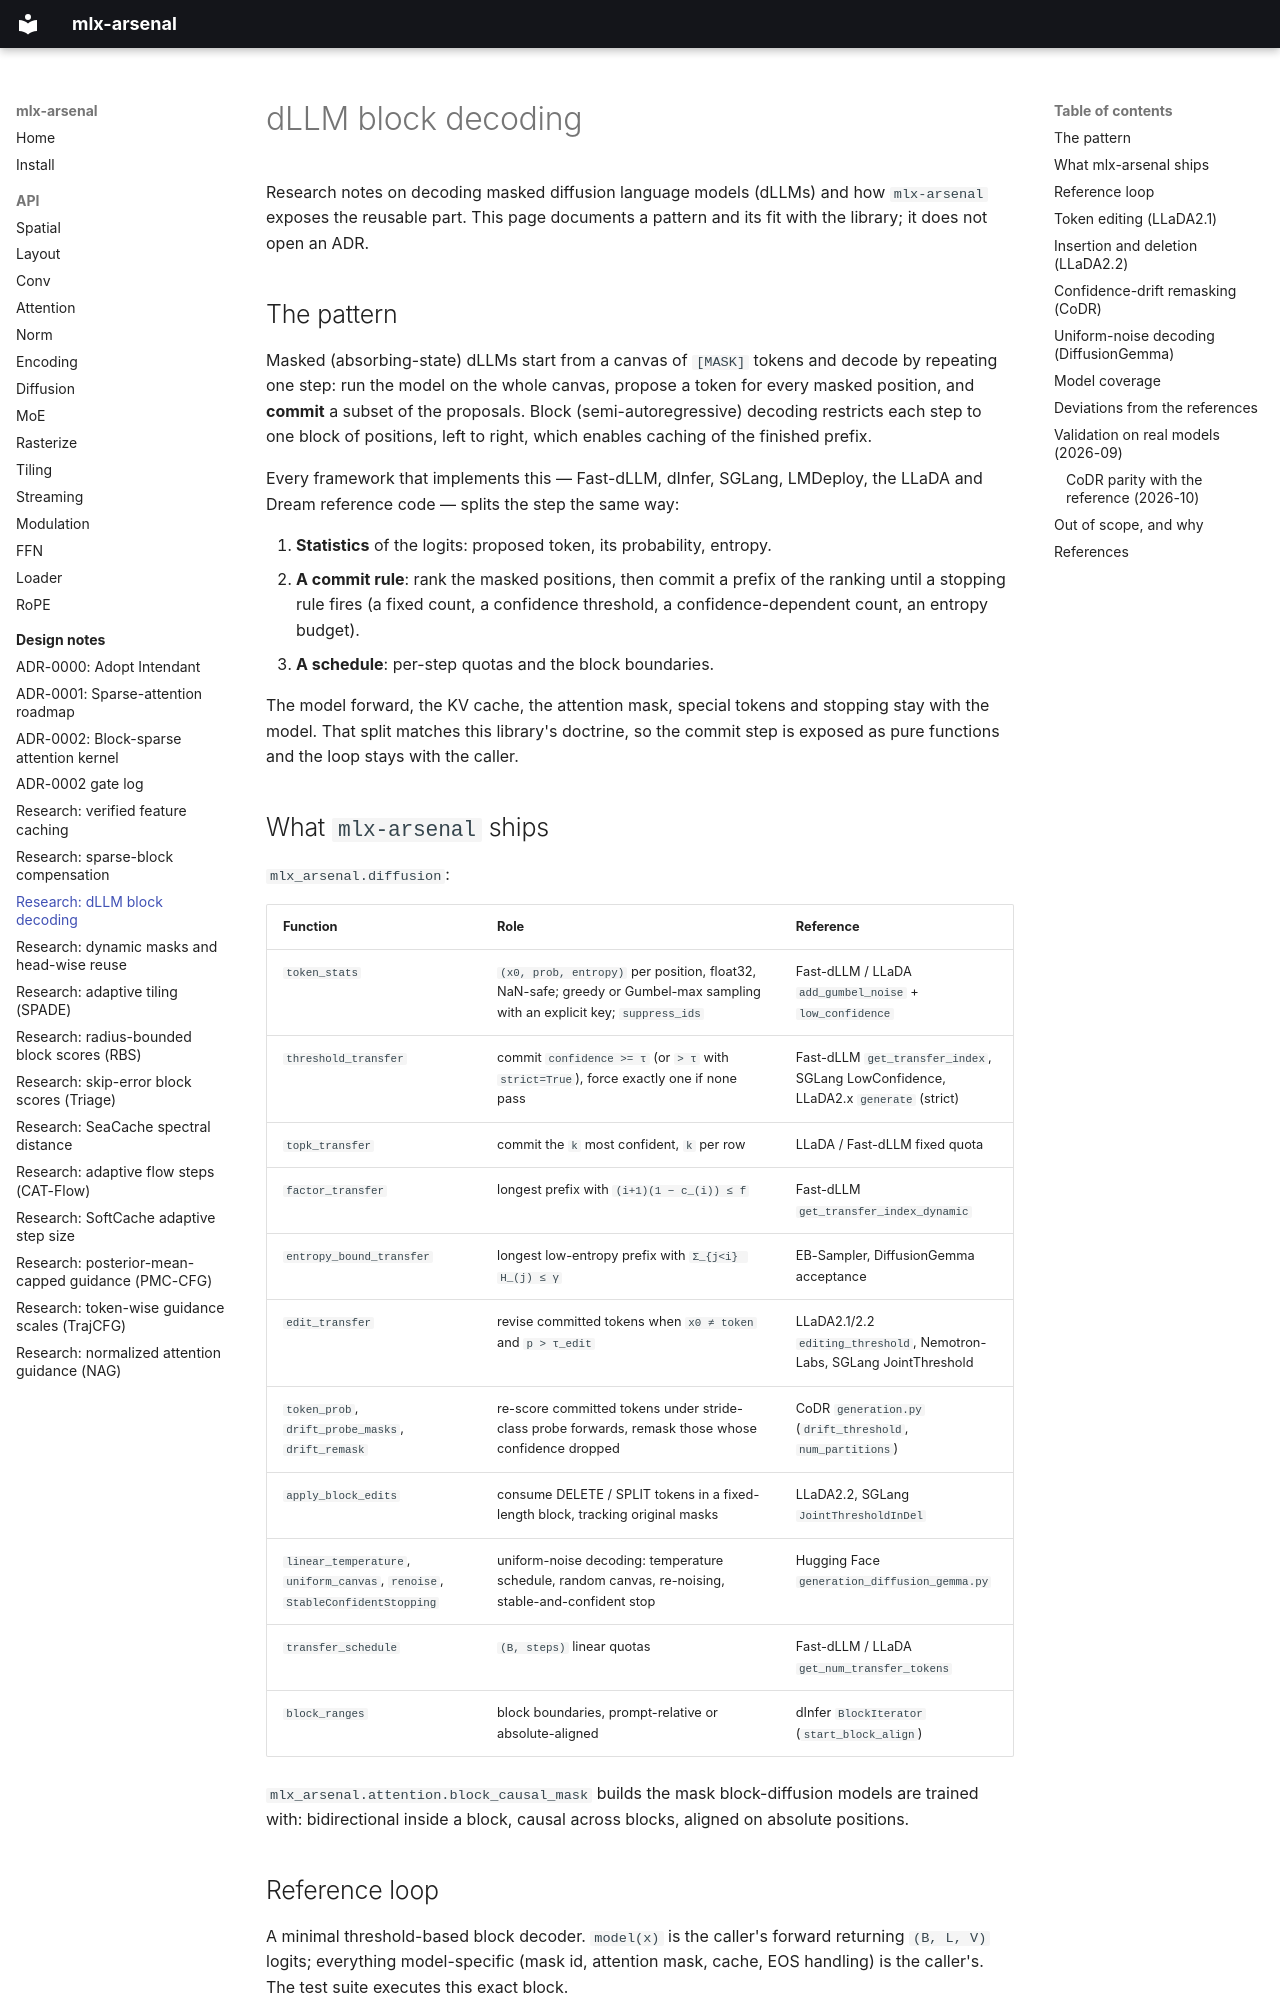

repository: dgrauet/mlx-arsenal · page: research/dllm-block-decoding/index.html · generator: mkdocs

# dLLM block decoding

Research notes on decoding masked diffusion language models (dLLMs) and how
`mlx-arsenal` exposes the reusable part. This page documents a pattern and
its fit with the library; it does not open an ADR.

## The pattern

Masked (absorbing-state) dLLMs start from a canvas of `[MASK]` tokens and
decode by repeating one step: run the model on the whole canvas, propose a
token for every masked position, and **commit** a subset of the proposals.
Block (semi-autoregressive) decoding restricts each step to one block of
positions, left to right, which enables caching of the finished prefix.

Every framework that implements this — Fast-dLLM, dInfer, SGLang, LMDeploy,
the LLaDA and Dream reference code — splits the step the same way:

1. **Statistics** of the logits: proposed token, its probability, entropy.
2. **A commit rule**: rank the masked positions, then commit a prefix of the
   ranking until a stopping rule fires (a fixed count, a confidence
   threshold, a confidence-dependent count, an entropy budget).
3. **A schedule**: per-step quotas and the block boundaries.

The model forward, the KV cache, the attention mask, special tokens and
stopping stay with the model. That split matches this library's doctrine,
so the commit step is exposed as pure functions and the loop stays with the
caller.

## What `mlx-arsenal` ships

`mlx_arsenal.diffusion`:

| Function | Role | Reference |
|---|---|---|
| `token_stats` | `(x0, prob, entropy)` per position, float32, NaN-safe; greedy or Gumbel-max sampling with an explicit key; `suppress_ids` | Fast-dLLM / LLaDA `add_gumbel_noise` + `low_confidence` |
| `threshold_transfer` | commit `confidence >= τ` (or `> τ` with `strict=True`), force exactly one if none pass | Fast-dLLM `get_transfer_index`, SGLang LowConfidence, LLaDA2.x `generate` (strict) |
| `topk_transfer` | commit the `k` most confident, `k` per row | LLaDA / Fast-dLLM fixed quota |
| `factor_transfer` | longest prefix with `(i+1)(1 − c_(i)) ≤ f` | Fast-dLLM `get_transfer_index_dynamic` |
| `entropy_bound_transfer` | longest low-entropy prefix with `Σ_{j<i} H_(j) ≤ γ` | EB-Sampler, DiffusionGemma acceptance |
| `edit_transfer` | revise committed tokens when `x0 ≠ token` and `p > τ_edit` | LLaDA2.1/2.2 `editing_threshold`, Nemotron-Labs, SGLang JointThreshold |
| `token_prob`, `drift_probe_masks`, `drift_remask` | re-score committed tokens under stride-class probe forwards, remask those whose confidence dropped | CoDR `generation.py` (`drift_threshold`, `num_partitions`) |
| `apply_block_edits` | consume DELETE / SPLIT tokens in a fixed-length block, tracking original masks | LLaDA2.2, SGLang `JointThresholdInDel` |
| `linear_temperature`, `uniform_canvas`, `renoise`, `StableConfidentStopping` | uniform-noise decoding: temperature schedule, random canvas, re-noising, stable-and-confident stop | Hugging Face `generation_diffusion_gemma.py` |
| `transfer_schedule` | `(B, steps)` linear quotas | Fast-dLLM / LLaDA `get_num_transfer_tokens` |
| `block_ranges` | block boundaries, prompt-relative or absolute-aligned | dInfer `BlockIterator` (`start_block_align`) |

`mlx_arsenal.attention.block_causal_mask` builds the mask block-diffusion
models are trained with: bidirectional inside a block, causal across blocks,
aligned on absolute positions.
